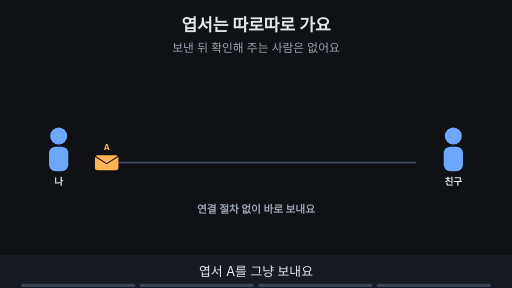
t = 0.00 s
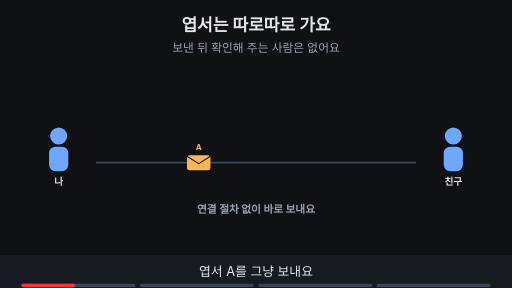
t = 1.76 s
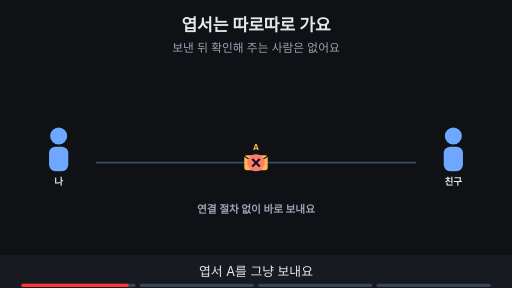
t = 3.53 s
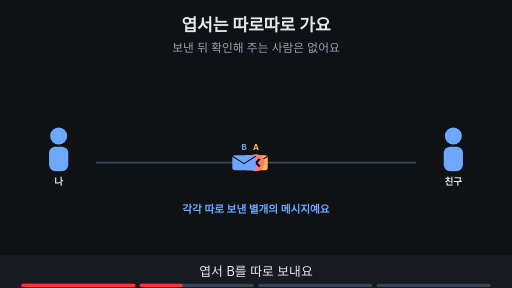
t = 5.16 s
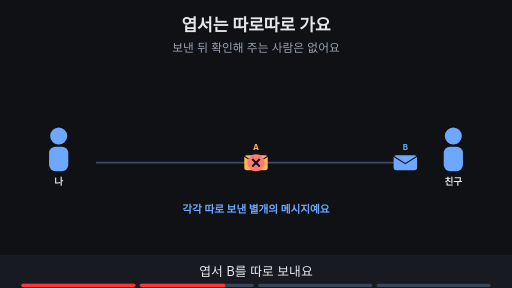
t = 6.56 s
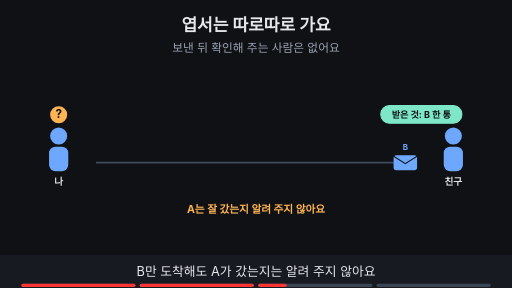
t = 8.44 s

The animated SVG that drew these frames (rendered in a browser with its animation timeline set to each time). Animation: 17 SMIL elements (animate=15,animateTransform=2); frames cover the first 8.44 s, repeats indefinitely.

<svg xmlns="http://www.w3.org/2000/svg" viewBox="0 0 960 540" width="960" height="540" font-family="-apple-system,'Apple SD Gothic Neo','Segoe UI',sans-serif">
<title>엽서는 따로따로 가요</title>
<rect width="960" height="540" fill="#0f1115"/>
<text x="480" y="58" text-anchor="middle" font-size="32" font-weight="700" fill="#e6e8ec">엽서는 따로따로 가요</text>
<text x="480" y="98" text-anchor="middle" font-size="22" fill="#9aa3b2">보낸 뒤 확인해 주는 사람은 없어요</text>
<circle cx="110" cy="255" r="16" fill="#6ea8fe"/><rect x="92" y="275" width="36" height="46" rx="12" fill="#6ea8fe"/><text x="110" y="347" text-anchor="middle" font-size="18" font-weight="700" fill="#e6e8ec">나</text><circle cx="850" cy="255" r="16" fill="#6ea8fe"/><rect x="832" y="275" width="36" height="46" rx="12" fill="#6ea8fe"/><text x="850" y="347" text-anchor="middle" font-size="18" font-weight="700" fill="#e6e8ec">친구</text><line x1="180" y1="305" x2="780" y2="305" stroke="#3d4b60" stroke-width="3"/><g opacity="1"><animate attributeName="opacity" values="1;1;0;0" keyTimes="0;0.485;0.500;1" dur="15s" repeatCount="indefinite"/><g><animateTransform attributeName="transform" type="translate" values="200,305;200,305;480,305;480,305" keyTimes="0.000;0.025;0.175;1.000" dur="15s" repeatCount="indefinite"/><rect x="-22" y="-14" width="44" height="28" rx="5" fill="#ffb454"/><path d="M-22 -12 l22 14 l22 -14" fill="none" stroke="#0f1115" stroke-width="2"/><text x="0" y="-24" text-anchor="middle" font-size="15" font-weight="700" fill="#ffb454">A</text></g></g><g opacity="0"><animate attributeName="opacity" values="0;0;1;1;0;0" keyTimes="0;0.188;0.203;0.485;0.500;1" dur="15s" repeatCount="indefinite"/><circle cx="480" cy="305" r="16" fill="#ff7b72"/><path d="M473 298 l14 14 M487 298 l-14 14" stroke="#0f1115" stroke-width="4"/></g><g opacity="0"><animate attributeName="opacity" values="0;0;1;1;0;0" keyTimes="0;0.250;0.265;0.735;0.750;1" dur="15s" repeatCount="indefinite"/><g><animateTransform attributeName="transform" type="translate" values="200,305;200,305;760,305;760,305" keyTimes="0.000;0.275;0.425;1.000" dur="15s" repeatCount="indefinite"/><rect x="-22" y="-14" width="44" height="28" rx="5" fill="#6ea8fe"/><path d="M-22 -12 l22 14 l22 -14" fill="none" stroke="#0f1115" stroke-width="2"/><text x="0" y="-24" text-anchor="middle" font-size="15" font-weight="700" fill="#6ea8fe">B</text></g></g><g opacity="1"><animate attributeName="opacity" values="1;1;0;0" keyTimes="0;0.235;0.250;1" dur="15s" repeatCount="indefinite"/><text x="480" y="400" text-anchor="middle" font-size="20" font-weight="700" fill="#9aa3b2">연결 절차 없이 바로 보내요</text></g><g opacity="0"><animate attributeName="opacity" values="0;0;1;1;0;0" keyTimes="0;0.250;0.265;0.485;0.500;1" dur="15s" repeatCount="indefinite"/><text x="480" y="400" text-anchor="middle" font-size="20" font-weight="700" fill="#6ea8fe">각각 따로 보낸 별개의 메시지예요</text></g><g opacity="0"><animate attributeName="opacity" values="0;0;1;1;0;0" keyTimes="0;0.500;0.515;0.735;0.750;1" dur="15s" repeatCount="indefinite"/><rect x="714" y="198" width="152" height="33" rx="16" fill="#7ee7c7" stroke="#7ee7c7" stroke-width="2"/><text x="790" y="221.12" text-anchor="middle" font-size="17" font-weight="700" fill="#0f1115">받은 것: B 한 통</text><circle cx="110" cy="215" r="16" fill="#ffb454"/><text x="110" y="222" text-anchor="middle" font-size="22" font-weight="700" fill="#0f1115">?</text><text x="480" y="400" text-anchor="middle" font-size="20" font-weight="700" fill="#ffb454">A는 잘 갔는지 알려 주지 않아요</text></g><g opacity="0"><animate attributeName="opacity" values="0;0;1;1" keyTimes="0;0.750;0.765;1" dur="15s" repeatCount="indefinite"/><rect x="357" y="182" width="247" height="35" rx="18" fill="#ffb454" stroke="#ffb454" stroke-width="2"/><text x="480" y="206.84" text-anchor="middle" font-size="19" font-weight="700" fill="#0f1115">확인 · 재전송 · 윈도 없음</text><text x="480" y="400" text-anchor="middle" font-size="20" font-weight="700" fill="#7ee7c7">필요하면 프로그램이 직접 마련해요</text></g>
<rect x="0" y="478" width="960" height="62" fill="#171a21"/>
<g opacity="1"><animate attributeName="opacity" values="1;1;0;0" keyTimes="0;0.235;0.250;1" dur="15s" repeatCount="indefinite"/><text x="480" y="518" text-anchor="middle" font-size="24" fill="#e6e8ec">엽서 A를 그냥 보내요</text></g>
<g opacity="0"><animate attributeName="opacity" values="0;0;1;1;0;0" keyTimes="0;0.250;0.265;0.485;0.500;1" dur="15s" repeatCount="indefinite"/><text x="480" y="518" text-anchor="middle" font-size="24" fill="#e6e8ec">엽서 B를 따로 보내요</text></g>
<g opacity="0"><animate attributeName="opacity" values="0;0;1;1;0;0" keyTimes="0;0.500;0.515;0.735;0.750;1" dur="15s" repeatCount="indefinite"/><text x="480" y="518" text-anchor="middle" font-size="24" fill="#e6e8ec">B만 도착해도 A가 갔는지는 알려 주지 않아요</text></g>
<g opacity="0"><animate attributeName="opacity" values="0;0;1;1" keyTimes="0;0.750;0.765;1" dur="15s" repeatCount="indefinite"/><text x="480" y="518" text-anchor="middle" font-size="24" fill="#e6e8ec">필요하면 보내는 사람이 직접 확인해야 해요</text></g>

<g aria-label="재생 진행 막대" data-stage-count="4"><g class="progress-segment" data-stage="1"><rect x="40" y="532" width="214" height="6" rx="3" fill="#394554"/><rect x="40" y="532" width="0" height="6" rx="3" fill="#ff3434"><animate attributeName="width" values="0;214;214" keyTimes="0;0.250000;1" dur="15s" repeatCount="indefinite"/></rect></g><g class="progress-segment" data-stage="2"><rect x="262" y="532" width="214" height="6" rx="3" fill="#394554"/><rect x="262" y="532" width="0" height="6" rx="3" fill="#ff3434"><animate attributeName="width" values="0;0;214;214" keyTimes="0;0.250000;0.500000;1" dur="15s" repeatCount="indefinite"/></rect></g><g class="progress-segment" data-stage="3"><rect x="484" y="532" width="214" height="6" rx="3" fill="#394554"/><rect x="484" y="532" width="0" height="6" rx="3" fill="#ff3434"><animate attributeName="width" values="0;0;214;214" keyTimes="0;0.500000;0.750000;1" dur="15s" repeatCount="indefinite"/></rect></g><g class="progress-segment" data-stage="4"><rect x="706" y="532" width="214" height="6" rx="3" fill="#394554"/><rect x="706" y="532" width="0" height="6" rx="3" fill="#ff3434"><animate attributeName="width" values="0;0;214" keyTimes="0;0.750000;1" dur="15s" repeatCount="indefinite"/></rect></g></g></svg>
